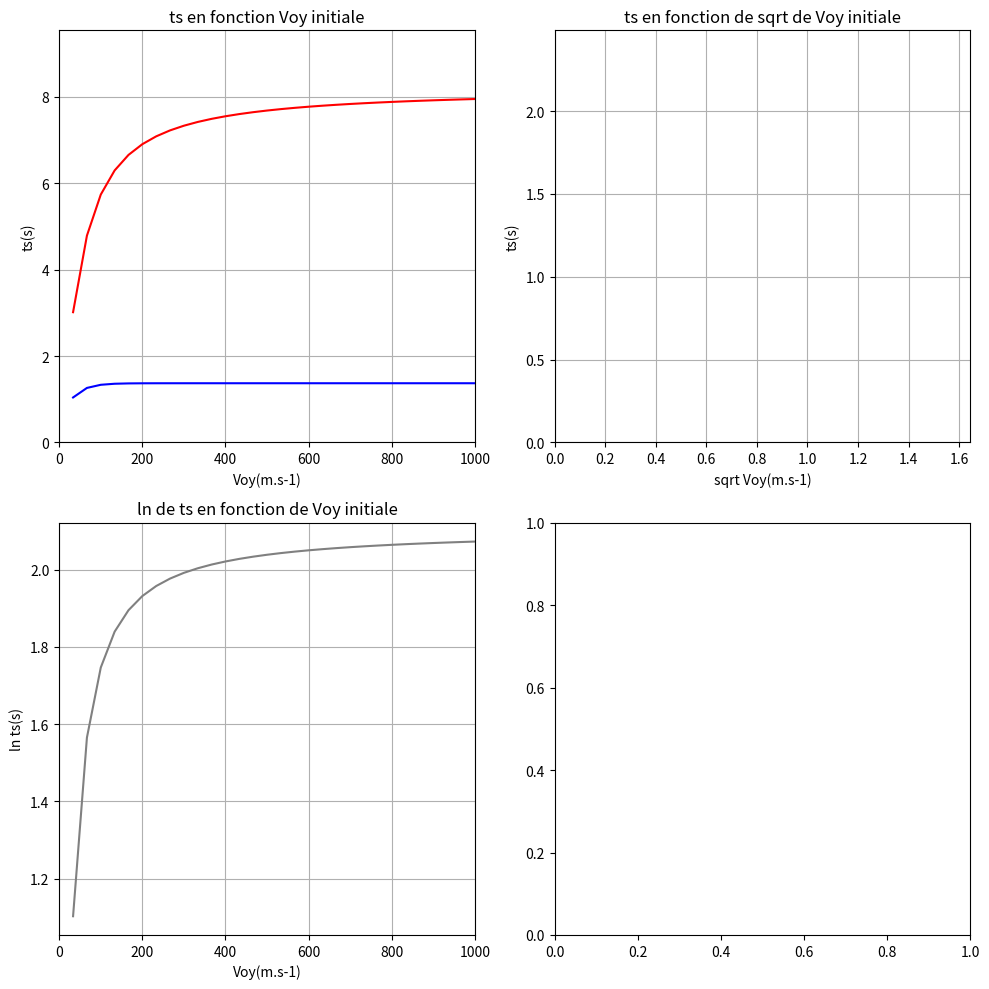

This chart was generated by the following Python code:
# [redacted]
import numpy  as np
from matplotlib import pyplot as plt
from math import exp, expm1, sqrt,log

#Définition des valeurs
vikmh = 50       #vitesse initiale(km/h)
al = 30         #angle de tir(degrés)
hi = 1            #hauteur initiale de tir(m)
m = 0.1             #masse de la boule tirée(kg)
r = 0.02            #rayon de la boule(m)
da = 1.263       #densité de l'air(kg.m^-3)
Cx = 0.47        #coefficient de trainée de l'objet tiré(sans unité)
g = 9.81             #intensité de la pesenteur(N.kg^-1)
t = 0             #temps écoulé depuis le tir(s)
ventkmh = 0           #vitesse du vent(axe Ox)(km/h)
pas = 0.0001       #pas du calcul(temps)(s)

#Calcul des autres grandeurs
vent = ventkmh/3.6 #vitesse du vent(axe Ox)(m/s)
vi = vikmh/3.6   #vitesse initiale(m/s)
S = np.pi*r*r    #section frontale de l'objet tiré
fv = 0.5*da*S*Cx #trainée divisée par la vitesse par rapport à l'air au carré(N.m^-2.s^2)
j=fv/m           #accélération divisée par la vitesse par rapport à l'air au carré(m^-1)
P = m*g          #poids de l'objet(N)
posx = 0         #position x de départ de l'objet
posy = hi        #position y de départ de l'objet
k = 360/(2*np.pi)#pour changer les degrés en radiants
alr = al/k       #angle de tir en radiants
Vox = vi*np.cos(alr)#vitesse de l'objet dans l'axe Ox
Voy = vi*np.sin(alr)#vitesse de l'objet dans l'axe Oy
dt = pas         #autre nom pour le pas (temps)(s)
Ec = 0.5*m*((Vox**2)+(Voy**2))            #énergie cinétique(J)
Ep = posy*m*g           #énergie potentielle(J)
Em = Ec+Ep              #énergie mécanique(J)
EMmax = Em              #énergie mécanique max (J) (pour les limites du graphique
hA = 0                  #informations sur le point A (sommet de la parabole)
dA = 0
tA = 0
dB = 0                  #informations sur le point B (fin de la courbe)
tB = 0
a = 0                   #si sommet déja enrigistré, a=1

#constantes à garder
Voxd=Vox

#opérations répétées
vitessemax=1000
nbtestvoulus=30
testn=0
#listes
Voyliste=[]
Voysqliste=[]
lntsliste=[]
tsliste=[]
tsestimliste=[]
while testn<nbtestvoulus:
    #nouvelles valeurs(mise à 0)
    testn=testn+1
    print("test",testn)
    Voy=(testn*vitessemax)/nbtestvoulus
    Voyliste.append(Voy)
    Voysqliste.append(1.37-exp(-Voy/30))
    t=0
    Vox=Voxd
    a=0
    tA=0
    #Création des listes

    ts_estim=1.37-exp(-Voy/30)
    tsestimliste.append(ts_estim)
    #Définition des fonctions


    #calcul pas à pas
    #   enregistrement des position de départ
    #   premier calcul
    posx = posx+(Vox*dt)
    posy = posy+(Voy*dt)
    t = t+dt
    if Vox < vent :
        Vox = Vox+(fv*((Vox-vent)**2)*(m**-1)*dt)
    if Vox > vent :
        Vox = Vox-(fv*((Vox-vent)**2)*(m**-1)*dt)
    Voyold=Voy
    Voy = Voy-(fv*((Voy)**2)*(m**-1)*dt)
    Voy = Voy-(P*(m**-1)*dt)
    #calcule le trajet jusqu'a ce que le boule touche le sol
    while tA == 0 :
        posx = posx+(Vox*dt)
        posy = posy+(Voy*dt)
        t = t+dt
        Voyold=Voy
        if Vox < vent :
            Vox = Vox+(fv*((Vox-vent)**2)*(m**-1)*dt)
        if Vox > vent :
            Vox = Vox-(fv*((Vox-vent)**2)*(m**-1)*dt)
        if Voy < 0:
            Voy = Voy + ((fv * ((Voy) ** 2) * (m ** -1)-g) * dt)
            if a == 0:
                a = 1
                hA = posy
                dA = posx
                tA = t
        if Voy > 0:
            Voy = Voy - ((fv * ((Voy) ** 2) * (m ** -1)+g) * dt)
    dB = posx
    tB = t
    tsliste.append(tA)
    lntsliste.append(log(tA))

#calcul des lim du graphe
if tA>ts_estim:
    ymax1=1.2*tA
else:
    ymax1=1.2*ts_estim

if lntsliste[len(lntsliste)-1] > lntsliste[0]:
    ymax3=lntsliste[len(lntsliste)-1]
else:
    ymax3=lntsliste[0]

#2 sousgraphiques:
fig, ((ax1, ax2),(ax3,ax4)) = plt.subplots(2, 2, figsize=(10, 10))

ax1.set_title('ts en fonction Voy initiale')
ax1.set_xlabel('Voy(m.s-1)')
ax1.set_ylabel('ts(s)')
ax1.set_xlim(0,vitessemax)
ax1.set_ylim(0,ymax1)
ax1.plot(Voyliste,tsliste,'r')
ax1.plot(Voyliste,tsestimliste,'b')
ax1.grid()

ax2.set_title('ts en fonction de sqrt de Voy initiale')
ax2.set_xlabel('sqrt Voy(m.s-1)')
ax2.set_ylabel('ts(s)')
ax2.set_xlim(0,1.2*Voysqliste[len(Voysqliste)-1])
ax2.set_ylim(0,ymax1)
ax2.plot(Voysqliste,tsliste,'g')
ax2.grid()

ax3.set_title('ln de ts en fonction de Voy initiale')
ax3.set_xlabel('Voy(m.s-1)')
ax3.set_ylabel('ln ts(s)')
ax3.set_xlim(0,vitessemax)
ax2.set_ylim(0,1.2*ymax3)
ax3.plot(Voyliste,lntsliste,'grey')
ax3.grid()

#informations:
print("@@@@@@@@@@@@@@")
print("oui")
plt.tight_layout()
plt.show()